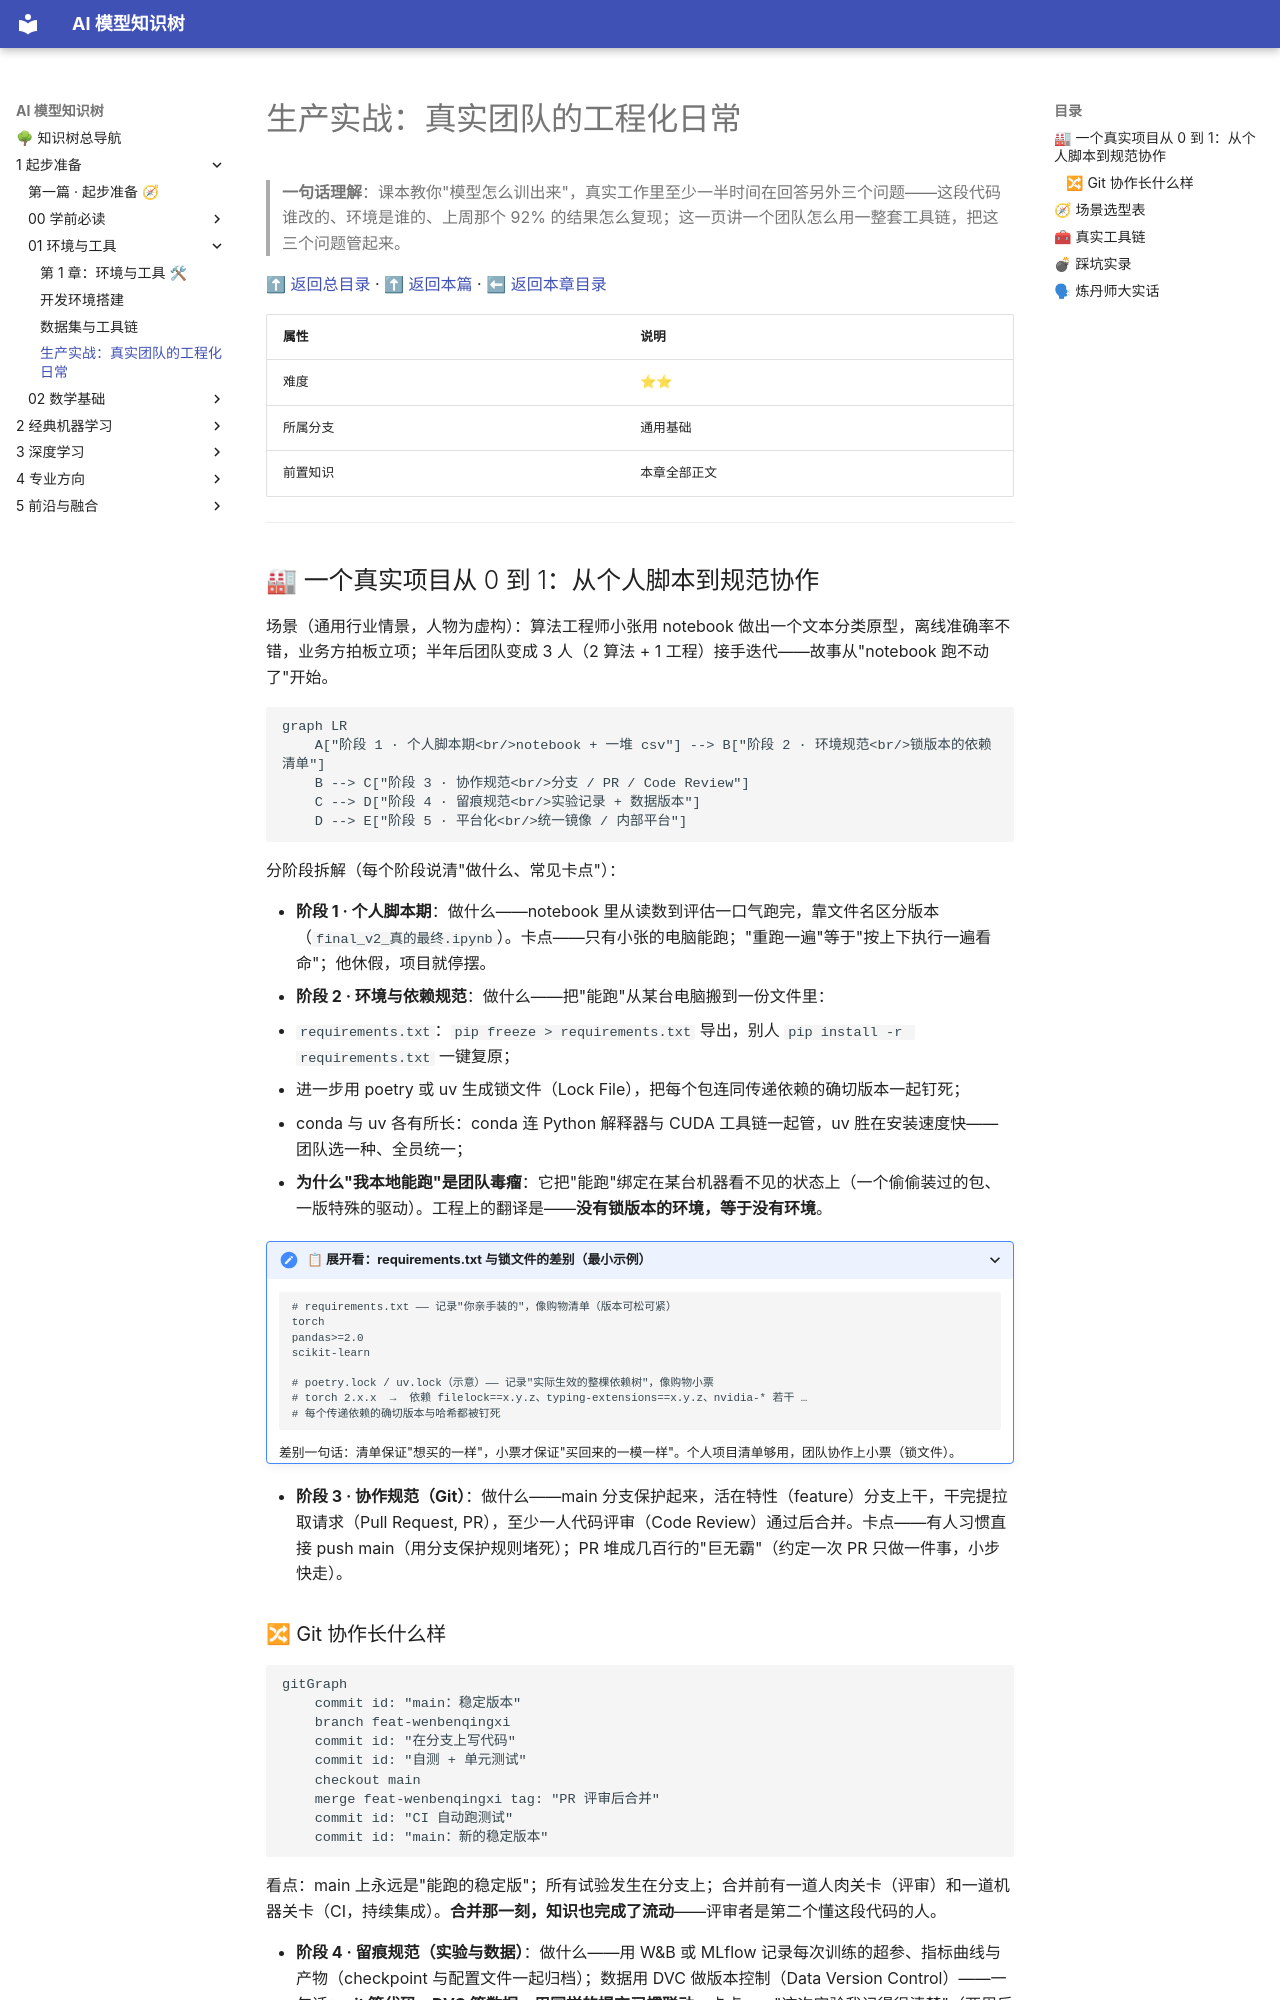

repository: lizhengzhong20-sketch/model_learning · page: 1-起步准备/01-环境与工具/99-生产实战/index.html · generator: mkdocs

# 生产实战：真实团队的工程化日常

> **一句话理解**：课本教你"模型怎么训出来"，真实工作里至少一半时间在回答另外三个问题——这段代码谁改的、环境是谁的、上周那个 92% 的结果怎么复现；这一页讲一个团队怎么用一整套工具链，把这三个问题管起来。

[⬆ 返回总目录](../../../README.md) · [⬆ 返回本篇](../README.md) · [⬅ 返回本章目录](./README.md)

| 属性 | 说明 |
|------|------|
| 难度 | ⭐⭐ |
| 所属分支 | 通用基础 |
| 前置知识 | 本章全部正文 |

---

## 🏭 一个真实项目从 0 到 1：从个人脚本到规范协作

场景（通用行业情景，人物为虚构）：算法工程师小张用 notebook 做出一个文本分类原型，离线准确率不错，业务方拍板立项；半年后团队变成 3 人（2 算法 + 1 工程）接手迭代——故事从"notebook 跑不动了"开始。

```mermaid
graph LR
    A["阶段 1 · 个人脚本期<br/>notebook + 一堆 csv"] --> B["阶段 2 · 环境规范<br/>锁版本的依赖清单"]
    B --> C["阶段 3 · 协作规范<br/>分支 / PR / Code Review"]
    C --> D["阶段 4 · 留痕规范<br/>实验记录 + 数据版本"]
    D --> E["阶段 5 · 平台化<br/>统一镜像 / 内部平台"]
```

分阶段拆解（每个阶段说清"做什么、常见卡点"）：

- **阶段 1 · 个人脚本期**：做什么——notebook 里从读数到评估一口气跑完，靠文件名区分版本（`final_v2_真的最终.ipynb`）。卡点——只有小张的电脑能跑；"重跑一遍"等于"按上下执行一遍看命"；他休假，项目就停摆。
- **阶段 2 · 环境与依赖规范**：做什么——把"能跑"从某台电脑搬到一份文件里：
  - `requirements.txt`：`pip freeze > requirements.txt` 导出，别人 `pip install -r requirements.txt` 一键复原；
  - 进一步用 poetry 或 uv 生成锁文件（Lock File），把每个包连同传递依赖的确切版本一起钉死；
  - conda 与 uv 各有所长：conda 连 Python 解释器与 CUDA 工具链一起管，uv 胜在安装速度快——团队选一种、全员统一；
  - **为什么"我本地能跑"是团队毒瘤**：它把"能跑"绑定在某台机器看不见的状态上（一个偷偷装过的包、一版特殊的驱动）。工程上的翻译是——**没有锁版本的环境，等于没有环境**。

<details>
<summary>📋 展开看：requirements.txt 与锁文件的差别（最小示例）</summary>

```text
# requirements.txt —— 记录"你亲手装的"，像购物清单（版本可松可紧）
torch
pandas>=2.0
scikit-learn

# poetry.lock / uv.lock（示意）—— 记录"实际生效的整棵依赖树"，像购物小票
# torch 2.x.x  →  依赖 filelock==x.y.z、typing-extensions==x.y.z、nvidia-* 若干 …
# 每个传递依赖的确切版本与哈希都被钉死
```

差别一句话：清单保证"想买的一样"，小票才保证"买回来的一模一样"。个人项目清单够用，团队协作上小票（锁文件）。

</details>

- **阶段 3 · 协作规范（Git）**：做什么——main 分支保护起来，活在特性（feature）分支上干，干完提拉取请求（Pull Request, PR），至少一人代码评审（Code Review）通过后合并。卡点——有人习惯直接 push main（用分支保护规则堵死）；PR 堆成几百行的"巨无霸"（约定一次 PR 只做一件事，小步快走）。
